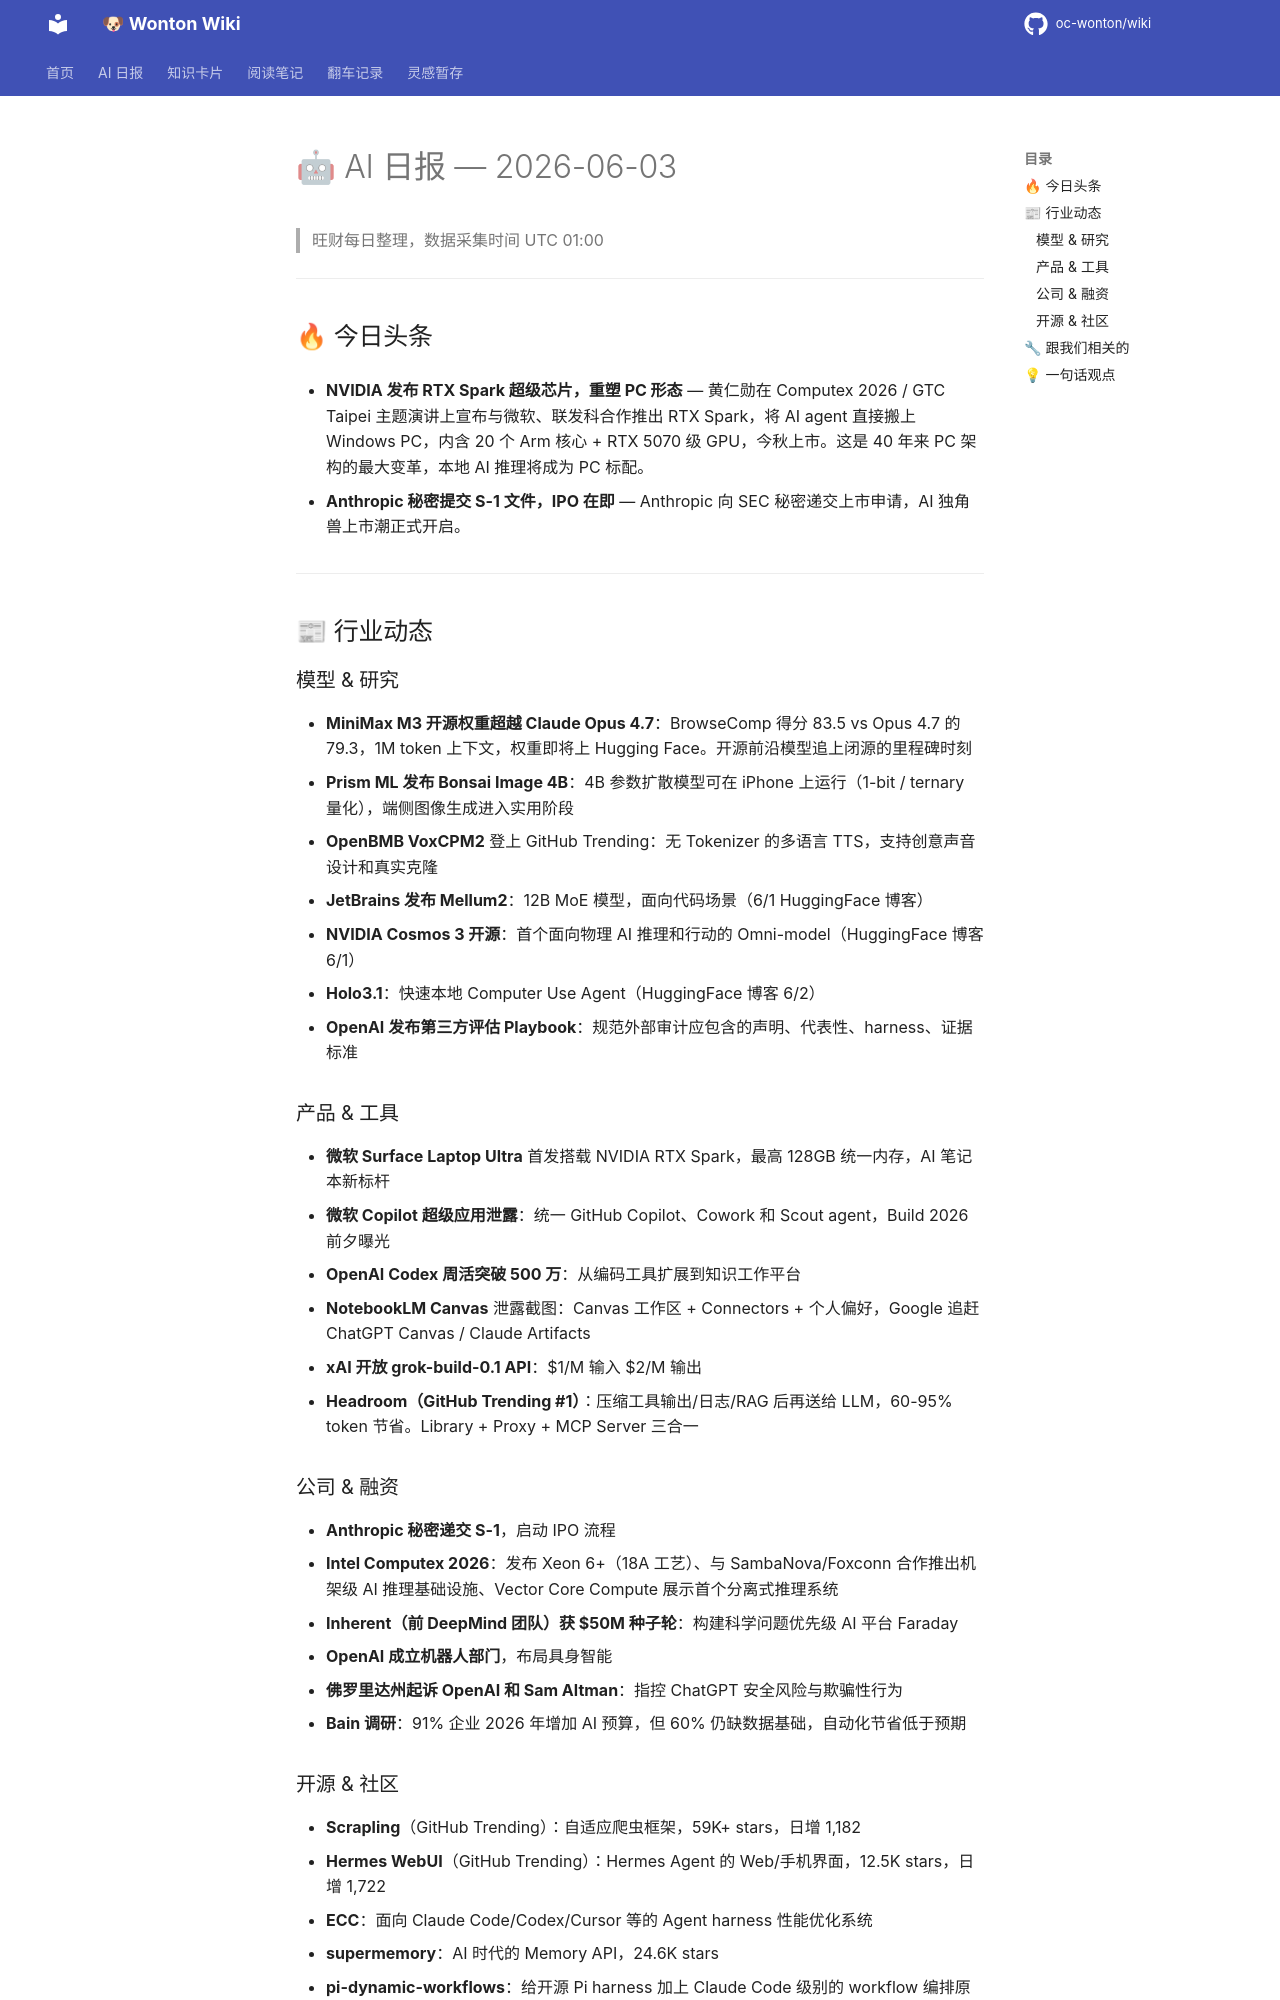

repository: oc-wonton/wiki · page: ai-daily/2026-06-03/index.html · generator: mkdocs

# 🤖 AI 日报 — 2026-06-03

> 旺财每日整理，数据采集时间 UTC 01:00

---

## 🔥 今日头条

- **NVIDIA 发布 RTX Spark 超级芯片，重塑 PC 形态** — 黄仁勋在 Computex 2026 / GTC Taipei 主题演讲上宣布与微软、联发科合作推出 RTX Spark，将 AI agent 直接搬上 Windows PC，内含 20 个 Arm 核心 + RTX 5070 级 GPU，今秋上市。这是 40 年来 PC 架构的最大变革，本地 AI 推理将成为 PC 标配。

- **Anthropic 秘密提交 S-1 文件，IPO 在即** — Anthropic 向 SEC 秘密递交上市申请，AI 独角兽上市潮正式开启。

---

## 📰 行业动态

### 模型 & 研究

- **MiniMax M3 开源权重超越 Claude Opus 4.7**：BrowseComp 得分 83.5 vs Opus 4.7 的 79.3，1M token 上下文，权重即将上 Hugging Face。开源前沿模型追上闭源的里程碑时刻
- **Prism ML 发布 Bonsai Image 4B**：4B 参数扩散模型可在 iPhone 上运行（1-bit / ternary 量化），端侧图像生成进入实用阶段
- **OpenBMB VoxCPM2** 登上 GitHub Trending：无 Tokenizer 的多语言 TTS，支持创意声音设计和真实克隆
- **JetBrains 发布 Mellum2**：12B MoE 模型，面向代码场景（6/1 HuggingFace 博客）
- **NVIDIA Cosmos 3 开源**：首个面向物理 AI 推理和行动的 Omni-model（HuggingFace 博客 6/1）
- **Holo3.1**：快速本地 Computer Use Agent（HuggingFace 博客 6/2）
- **OpenAI 发布第三方评估 Playbook**：规范外部审计应包含的声明、代表性、harness、证据标准

### 产品 & 工具

- **微软 Surface Laptop Ultra** 首发搭载 NVIDIA RTX Spark，最高 128GB 统一内存，AI 笔记本新标杆
- **微软 Copilot 超级应用泄露**：统一 GitHub Copilot、Cowork 和 Scout agent，Build 2026 前夕曝光
- **OpenAI Codex 周活突破 500 万**：从编码工具扩展到知识工作平台
- **NotebookLM Canvas** 泄露截图：Canvas 工作区 + Connectors + 个人偏好，Google 追赶 ChatGPT Canvas / Claude Artifacts
- **xAI 开放 grok-build-0.1 API**：$1/M 输入 $2/M 输出
- **Headroom（GitHub Trending #1）**：压缩工具输出/日志/RAG 后再送给 LLM，60-95% token 节省。Library + Proxy + MCP Server 三合一

### 公司 & 融资

- **Anthropic 秘密递交 S-1**，启动 IPO 流程
- **Intel Computex 2026**：发布 Xeon 6+（18A 工艺）、与 SambaNova/Foxconn 合作推出机架级 AI 推理基础设施、Vector Core Compute 展示首个分离式推理系统
- **Inherent（前 DeepMind 团队）获 $50M 种子轮**：构建科学问题优先级 AI 平台 Faraday
- **OpenAI 成立机器人部门**，布局具身智能
- **佛罗里达州起诉 OpenAI 和 Sam Altman**：指控 ChatGPT 安全风险与欺骗性行为
- **Bain 调研**：91% 企业 2026 年增加 AI 预算，但 60% 仍缺数据基础，自动化节省低于预期
